pico-8 play session: hold → + tap 🅾

[t = 1 s] hold → ~1s, tap 🅾 ~2×
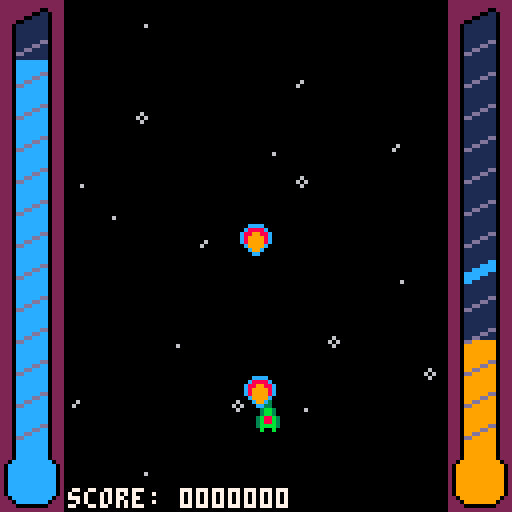
[t = 2 s] hold → ~2s, tap 🅾 ~4×
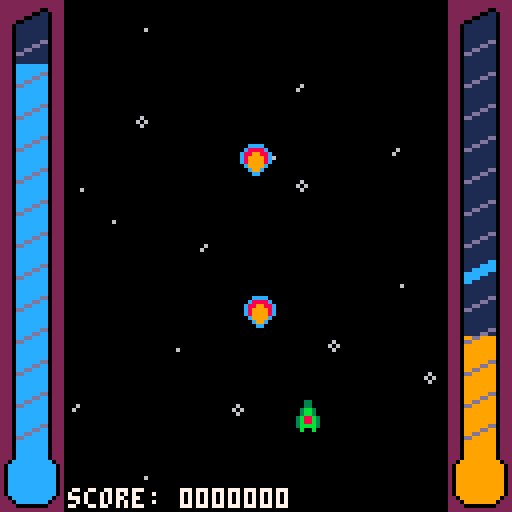
[t = 4 s] hold → ~4s, tap 🅾 ~7×
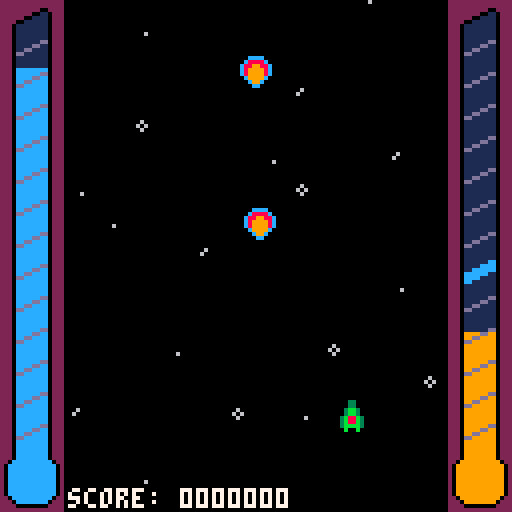
[t = 6 s] hold → ~6s, tap 🅾 ~10×
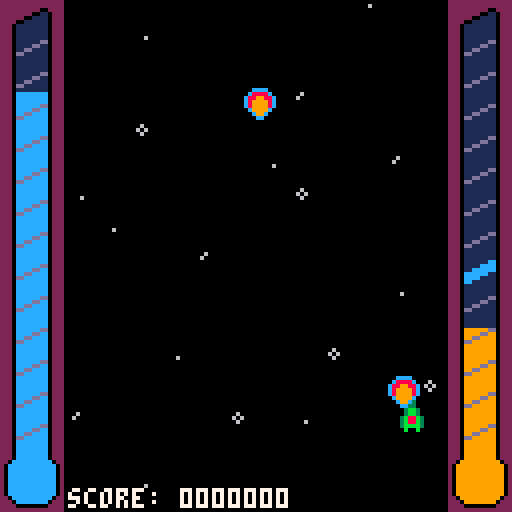
[t = 8 s] hold → ~8s, tap 🅾 ~14×
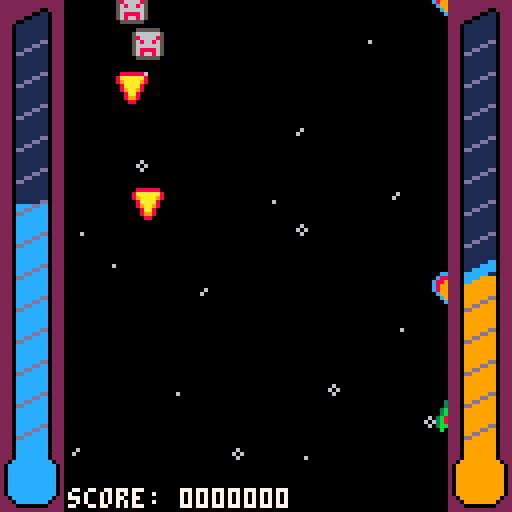

pico-8 cartridge
version 8
__lua__
-- spacedrain for #ldjam 39
-- by nekusoul

function _init()
  palt(0,false)
  palt(14,true)
  color(0)
  cartdata("nekusoul_ld39")
  if(dget(0)==nil) dset(0,1000)
  init_menu()
end

---------------
-- main menu --
---------------

function init_menu()
  _draw=draw_menu
  _update60=update_menu
  lastbtn4=false
  allow_next=false
  score_str=""..dget(0)
  while #score_str<7 do
    score_str="0"..score_str
  end
  sfx(5,-1)
  page=0
  setpage(0)

  score_str="hi-score: "..score_str
end

function update_menu()
  if(allow_next and btn(4) and btn(5)) init_ingame()
  if(not btn(4) and not btn (5)) allow_next=true
  if(allow_next and not lastbtn4 and btn(4)) then
    page+=1
    if(page==4) page=0
    setpage(page)
  end
  lastbtn4=btn(4)
end

function draw_menu()
  cls()
  map(4,3,0,8,12,14)
  map(4,3,88,8,5,14)
  rectfill(0,40,127,79,0)
  print(score_str,1,1,7)
  print("            spacedrain            ",0,3+2*8,3)
  print("made by nekusoul",50,111,13)
  print("made for #ldjam 39",50,119)
  print(line1,0,1+5*8,6)
  print(line2,0,1+6*8)
  print(line3,0,1+7*8)
  print(line4,0,1+8*8)
  print(line5,0,1+9*8)
  print("press �+� to start",27,1+12*8,9)
  if(page==1) then
    spr(17,16,76)
    spr(1,16,86)
    spr(48,32,76)
    spr(18,32,86)
  end
  if(page==2) then
    spr(17,16,76)
    spr(1,16,86)
  end
  if(page==3) then
    spr(49,4,84)
    spr(49,8,84)
    spr(49,16,84)
    spr(49,24,84)
    spr(49,28,84)
    spr(1,16,84)
  end
end

function setpage(page)
  if(page==0) then
    line1="     ���� = movement        "
    line2="        z/c/n = � (blaster)     "
    line3="        x/v/m = � (beam)        "
    line4="                                "
    line5="                �=next page 1/4"
  end
  if(page==1) then
    line1=" your energy core is defect and "
    line2=" slowly running out of energy.  "
    line3=" try to survive by draining ene-"
    line4=" rgy from enemies and bullets.  "
    line5="                             2/4"
  end
  if(page==2) then
    line1="        - blaster (�) -         "
    line2=" use your blaster to destroy    "
    line3=" enemies. generates heat.       "
    line4="                                "
    line5="                             3/4"
  end
  if(page==3) then
    line1="           -beam (�)-          "
    line2=" once you have enough heat use  "
    line3=" your beam to drain energy from "
    line4=" enemies and their bullets.     "
    line5="                             4/4"
  end
end

------------
-- ingame --
------------

function init_ingame()
  _draw=draw_ingame
  _update60=update_ingame
  frame_count=0

  -- initialize entities
  player=entity(44,100,1)
  player_bullets={}
  enemies={}
  enemy_bullets={}
  points={}

  -- set initial values
  player.energy=127
  player.heat=40
  player.bullet_delay=0
  player.beam_delay=0
  player.beam_active=0
  player.next_decrease=240

  -- set misc
  next_enemy=60
  allow_shoot=false
  allow_beam=false
  score=0
  map_offset=0
  music(0)
end

function update_ingame()
  frame_count+=1
  -- updated entitities
  update_player(player)
  foreach(player_bullets,update_player_bullet)
  foreach(enemy_bullets,update_enemy_bullet)
  foreach(enemies,update_enemy)
  foreach(points,update_point)
  -- other things
  next_enemy-=1
  if next_enemy<=0 then
    spawn_enemy()
    next_enemy=rnd(#enemies*3)+35+(score/1000*5)
  end
  map_offset+=0.075
  if(map_offset>128) map_offset-=128
end

function draw_ingame()
  cls()
  -- draw game entities
  camera(-16,0)
  map(4,3,0,map_offset,12,16-(map_offset/16))
  map(4,19-map_offset/8,0,-8+map_offset%8,12,map_offset/8+1)
  if (player.beam_active>0) map(10,0,0,player.beam_y,12,1)
  if (player.heat>61) map(10,1,map,player.y,12,1)
  paint_entity(player)
  foreach(enemies,paint_entity)
  foreach(enemy_bullets,paint_entity)
  foreach(player_bullets,paint_entity)
  foreach(points,paint_points)
  -- draw hud
  camera()
  rectfill(0,127,15,128-player.energy,12)
  rectfill(0,0,15,128-player.energy,1)
  rectfill(112,127,127,128-player.heat,9)
  rectfill(112,0,127,128-player.heat,1)
  if(player.heat>61) then
    rectfill(112,68,127,127,8)
  end
  map(0,0,0,0,2,16)
  map(2,0,112,0,2,16)
  if(frame_count==2) print("!!! bad performance !!!",17,1,7)
  local score_str=""..score
  while #score_str<7 do
    score_str="0"..score_str
  end
  print("score: "..score_str,17,122,7)
  frame_count=0
end

function player_shoot()
  if(player.bullet_delay!=0) return
  allow_shoot=false
  player.energy-=5
  player.bullet_delay=5
  add(player_bullets,entity(player.x,player.y,17))
  sfx(0,-1)
end

function player_beam()
  if(player.heat<61) return
  allow_beam=false
  player.heat-=60
  player.beam_delay=5
  player.beam_active=10
  player.beam_y=player.y
  for bullet in all(enemy_bullets) do
    if (bullet.y<player.y+8 and bullet.y+8>player.y) then
      player.energy+=15
      del(enemy_bullets,bullet)
      score+=50
      spawn_points(bullet.x-8,bullet.y,17)
      hit=true
    end
  end
  for enemy in all(enemies) do
    if (enemy.y<player.y+8 and enemy.y+8>player.y) then
      player.energy+=15
      del(enemies,enemy)
      score+=10
      spawn_points(enemy.x-8,enemy.y,18)
      hit=true
    end
  end
  if(hit) then
    sfx(1,-1)
    sfx(3,-4,2)
  else
    sfx(2,-1)
  end
end

function enemy_shoot(enemy)
  add(enemy_bullets,entity(enemy.x,enemy.y+4,18))
end

function spawn_enemy()
  local enemy=entity(rnd(86)+1,-25,48)
  enemy.next_bullet=60
  add(enemies,enemy)
end

function update_player(player)
  if(not btn(4)) allow_shoot=true
  if(not btn(5)) allow_beam=true
  if (btn(0) and player.x>-4) player.x-=1
  if (btn(1) and player.x<92) player.x+=1
  if (btn(2) and player.y>-5) player.y-=1
  if (btn(3) and player.y<123) player.y+=1
  if (btn(4) and allow_shoot) player_shoot()
  if (btn(5) and allow_beam) player_beam()
  if (player.bullet_delay!=0) player.bullet_delay-=1
  if (player.beam_delay!=0) player.beam_delay-=1
  if (player.beam_active!=0) player.beam_active-=1
  player.next_decrease-=1
  player.energy-=0.1
  player.energy=min(player.energy,127)
  player.heat+=0.1
  player.heat=min(player.heat,127)
  if(player.energy<=0) init_gameover()
  if(player.next_decrease==0) then
    player.next_decrease=120
  end
end

function update_player_bullet(bullet)
  for enemy in all(enemies) do
    if (bullet.y<enemy.y+8 and bullet.y+8>enemy.y and bullet.x<enemy.x+8 and bullet.x+8>enemy.x) then
      del(enemies,enemy)
      del(player_bullets,bullet)
      sfx(3,-1,-10)
      score+=100
      spawn_points(enemy.x-8,enemy.y,16)
      player.heat+=10
    end
  end
  if(bullet.y<-16) del(player_bullets,bullet)
  bullet.y-=2
end

function update_enemy(enemy)
  enemy.y+=0.25
  enemy.next_bullet-=1
  if (player.y<enemy.y+5 and player.y+5>enemy.y and player.x<enemy.x+4 and player.x+4>enemy.x) then
    del(enemies,enemy)
    sfx(3,-1)
    player.energy-=25
  elseif enemy.next_bullet==0 then
    enemy_shoot(enemy)
    enemy.next_bullet=rnd(120)+60
  end
end

function update_enemy_bullet(bullet)
  bullet.y+=0.75
  if (bullet.y<player.y+5 and bullet.y+3>player.y and bullet.x<player.x+2 and bullet.x+2>player.x) then
    del(enemy_bullets,bullet)
    sfx(3,-1)
    player.energy-=25
  end
  if(bullet.y>150) del(enemy_bullets,bullet)
end

function spawn_points(x,y,map_position)
  local point=entity(x,y,map_position)
  point.duration=60
  add(points,point)
end

function update_point(point)
  point.y-=0.2
  point.duration-=1
  if(point.duration<0) del(points,point)
end

---------------
-- game over --
---------------

function init_gameover()
  new_highscore=false
  if(dget(0)<score) then
    dset(0,score)
    new_highscore=true
  end
  _update60=update_gameover
  _draw=draw_gameover
  sfx(4,-1)
  player.bullet_delay=0
  music(-1)
end

function update_gameover()
  if(btn(4) and btn(5)) init_menu()
end

function draw_gameover()
  draw_ingame()
  map(17,2,32,52,8,3)
  if(new_highscore) then
    print("highscore!",45,57,9)
  else
    print("game over!",45,57,9)
  end
  print("�+� to reset",36,65,9)
end

-----------
-- other --
-----------

function entity(x,y,sprite)
  local entity={}
  entity.sprite=sprite
  entity.x=x
  entity.y=y
  entity.velx=0
  entity.vely=0
  return entity
end

function paint_entity(entity)
  if(entity.sprite!=0) spr(entity.sprite,entity.x,entity.y)
end

function paint_points(entity)
  map(0,entity.sprite,entity.x,entity.y,2,1)
end
__gfx__
00000000eee33eee0000000022222222222222220000000000000000000000000000000000000000000000000000000000000000ee00000000000000000000ee
00000000eee33eee0000000022222222222222220000000000000000000000000000000000000000000000000000000000000000e0dddddddddddddddddddd0e
00000000ee3bb3ee00000000222222222200222200060000000600000000000000000000000000000000000000000000000000000dddddddddddddddddddddd0
00000000ee3bb3ee000000002222222200ee022200606000006000000000000000000000000000000000000000000000000000000dddddddddddddddddddddd0
00000000e3b88b3e0000000022222200eeee022200060000000000000000600000000000000000000000000000000000000000000dddddddddddddddddddddd0
00000000e3b88b3e00000000222200eeeeee022200000000000000000000000000000000000000000000000000000000000000000dddddddddddddddddddddd0
00000000e3bbbb3e000000002220eeeeeeee022200000000000000000000000000000000000000000000000000000000000000000dddddddddddddddddddddd0
00000000eebeebee000000002220eeeeeeee022200000000000000000000000000000000000000000000000000000000000000000dddddddddddddddddddddd0
88888888eecccceee888888e2220eeeeeeee02222220eeeeeeee0222eeeeeeeeeeeeeeee000000000000000000000000000000000dddddddddddddddddddddd0
88888888ec8888ce8aaaaaa82220eeeeeeee02222220eeeeeecc0222eeeee7e777e777ee000000000000000000000000000000000dddddddddddddddddddddd0
88888888c889988c89aaaa982220eeeeeedd02222220eeeecccc0222ee7ee7e7e7e7e7ee000000000000000000000000000000000dddddddddddddddddddddd0
88888888c899998ce8aaaa8e2220eeeeddee02222220eecccccc0222e777e7e7e7e7e7ee000000000000000000000000000000000dddddddddddddddddddddd0
88888888c899998ce89aa98e2220eeddeeee02222220ccccccee0222ee7ee7e7e7e7e7ee000000000000000000000000000000000dddddddddddddddddddddd0
88888888ec9999ceee8aa8ee2220ddeeeeee02222220cccceeee0222eeeee7e777e777ee000000000000000000000000000000000dddddddddddddddddddddd0
88888888eec99ceeee8998ee2220eeeeeeee02222220cceeeeee0222eeeeeeeeeeeeeeee000000000000000000000000000000000dddddddddddddddddddddd0
88888888eeecceeeeee88eee2220eeeeeeee02222220eeeeeeee0222eeeeeeeeeeeeeeee000000000000000000000000000000000dddddddddddddddddddddd0
2222222200000000000000002220eeeeeeee02220000000000000000eeeeeeeeeeeeeeee000000000000000000000000000000000dddddddddddddddddddddd0
2222222200000000000000002220eeeeeeee02220000000000000000eeeeeee777e777ee000000000000000000000000000000000dddddddddddddddddddddd0
2222222200000000000000002220eeeeeeee02220000000000000000ee7eeee7eee7e7ee000000000000000000000000000000000dddddddddddddddddddddd0
222222220000000000000000220eeeeeeeeee0220000000000000000e777eee777e7e7ee000000000000000000000000000000000dddddddddddddddddddddd0
22222222000000000000000020eeeeeeeeeeee020000000000000000ee7eeeeee7e7e7ee000000000000000000000000000000000dddddddddddddddddddddd0
22222222000000000000000020eeeeeeeeeeee020000000000000000eeeeeee777e777ee000000000000000000000000000000000dddddddddddddddddddddd0
22222222000000000000000020eeeeeeeeeeee020000000000000000eeeeeeeeeeeeeeee00000000000000000000000000000000e0dddddddddddddddddddd0e
22222222000000000000000020eeeeeeeeeeee020000000000000000eeeeeeeeeeeeeeee00000000000000000000000000000000ee00000000000000000000ee
e555555e77777777e66ee66e20eeeeeeeeeeee020000000000000000eeeeeeeeeeeeeeee00000000000000000000000000000000000000000000000000000000
56666665c9c9c9c9eeeeeeee20eeeeeeeeeeee020000000000000000eeeeeeeee7e777ee00000000000000000000000000000000000000000000000000000000
586666859c9c9c9ceeeeeeee20eeeeeeeeeeee020000000000000000ee7eeeeee7e7e7ee00000000000000000000000000000000000000000000000000000000
56866865cccccccceeeeeeee20eeeeeeeeeeee020000000000000000e777eeeee7e7e7ee00000000000000000000000000000000000000000000000000000000
56666665cccccccceeeeeeee220eeeeeeeeee0220000000000000000ee7eeeeee7e7e7ee00000000000000000000000000000000000000000000000000000000
56888865c9c9c9c9eeeeeeee2220eeeeeeee02220000000000000000eeeeeeeee7e777ee00000000000000000000000000000000000000000000000000000000
568668659c9c9c9ceeeeeeee22220000000022220000000000000000eeeeeeeeeeeeeeee00000000000000000000000000000000000000000000000000000000
e555555e77777777e66ee66e22222222222222220000000000000000eeeeeeeeeeeeeeee00000000000000000000000000000000000000000000000000000000
00000000000000000000000000000000000000000000000000000000000000000000000000000000000000000000000000000000000000000000000000000000
00000000000000000000000000000000000000000000000000000000000000000000000000000000000000000000000000000000000000000000000000000000
00000000000000000000000000000000000000000000000000000000000000000000000000000000000000000000000000000000000000000000000000000000
00000000000000000000000000000000000000000000000000000000000000000000000000000000000000000000000000000000000000000000000000000000
00000000000000000000000000000000000000000000000000000000000000000000000000000000000000000000000000000000000000000000000000000000
00000000000000000000000000000000000000000000000000000000000000000000000000000000000000000000000000000000000000000000000000000000
00000000000000000000000000000000000000000000000000000000000000000000000000000000000000000000000000000000000000000000000000000000
00000000000000000000000000000000000000000000000000000000000000000000000000000000000000000000000000000000000000000000000000000000
00000000000000000000000000000000000000000000000000000000000000000000000000000000000000000000000000000000000000000000000000000000
00000000000000000000000000000000000000000000000000000000000000000000000000000000000000000000000000000000000000000000000000000000
00000000000000000000000000000000000000000000000000000000000000000000000000000000000000000000000000000000000000000000000000000000
00000000000000000000000000000000000000000000000000000000000000000000000000000000000000000000000000000000000000000000000000000000
00000000000000000000000000000000000000000000000000000000000000000000000000000000000000000000000000000000000000000000000000000000
00000000000000000000000000000000000000000000000000000000000000000000000000000000000000000000000000000000000000000000000000000000
00000000000000000000000000000000000000000000000000000000000000000000000000000000000000000000000000000000000000000000000000000000
00000000000000000000000000000000000000000000000000000000000000000000000000000000000000000000000000000000000000000000000000000000
00000000000000000000000000000000000000000000000000000000000000000000000000000000000000000000000000000000000000000000000000000000
00000000000000000000000000000000000000000000000000000000000000000000000000000000000000000000000000000000000000000000000000000000
00000000000000000000000000000000000000000000000000000000000000000000000000000000000000000000000000000000000000000000000000000000
00000000000000000000000000000000000000000000000000000000000000000000000000000000000000000000000000000000000000000000000000000000
00000000000000000000000000000000000000000000000000000000000000000000000000000000000000000000000000000000000000000000000000000000
00000000000000000000000000000000000000000000000000000000000000000000000000000000000000000000000000000000000000000000000000000000
00000000000000000000000000000000000000000000000000000000000000000000000000000000000000000000000000000000000000000000000000000000
00000000000000000000000000000000000000000000000000000000000000000000000000000000000000000000000000000000000000000000000000000000
00000000000000000000000000000000000000000000000000000000000000000000000000000000000000000000000000000000000000000000000000000000
00000000000000000000000000000000000000000000000000000000000000000000000000000000000000000000000000000000000000000000000000000000
00000000000000000000000000000000000000000000000000000000000000000000000000000000000000000000000000000000000000000000000000000000
00000000000000000000000000000000000000000000000000000000000000000000000000000000000000000000000000000000000000000000000000000000
00000000000000000000000000000000000000000000000000000000000000000000000000000000000000000000000000000000000000000000000000000000
00000000000000000000000000000000000000000000000000000000000000000000000000000000000000000000000000000000000000000000000000000000
00000000000000000000000000000000000000000000000000000000000000000000000000000000000000000000000000000000000000000000000000000000
00000000000000000000000000000000000000000000000000000000000000000000000000000000000000000000000000000000000000000000000000000000
00000000000000000000000000000000000000000000000000000000000000000000000000000000000000000000000000000000000000000000000000000000
00000000000000000000000000000000000000000000000000000000000000000000000000000000000000000000000000000000000000000000000000000000
00000000000000000000000000000000000000000000000000000000000000000000000000000000000000000000000000000000000000000000000000000000
00000000000000000000000000000000000000000000000000000000000000000000000000000000000000000000000000000000000000000000000000000000
00000000000000000000000000000000000000000000000000000000000000000000000000000000000000000000000000000000000000000000000000000000
00000000000000000000000000000000000000000000000000000000000000000000000000000000000000000000000000000000000000000000000000000000
00000000000000000000000000000000000000000000000000000000000000000000000000000000000000000000000000000000000000000000000000000000
00000000000000000000000000000000000000000000000000000000000000000000000000000000000000000000000000000000000000000000000000000000
00000000000000000000000000000000000000000000000000000000000000000000000000000000000000000000000000000000000000000000000000000000
00000000000000000000000000000000000000000000000000000000000000000000000000000000000000000000000000000000000000000000000000000000
00000000000000000000000000000000000000000000000000000000000000000000000000000000000000000000000000000000000000000000000000000000
00000000000000000000000000000000000000000000000000000000000000000000000000000000000000000000000000000000000000000000000000000000
00000000000000000000000000000000000000000000000000000000000000000000000000000000000000000000000000000000000000000000000000000000
00000000000000000000000000000000000000000000000000000000000000000000000000000000000000000000000000000000000000000000000000000000
00000000000000000000000000000000000000000000000000000000000000000000000000000000000000000000000000000000000000000000000000000000
00000000000000000000000000000000000000000000000000000000000000000000000000000000000000000000000000000000000000000000000000000000
00000000000000000000000000000000000000000000000000000000000000000000000000000000000000000000000000000000000000000000000000000000
00000000000000000000000000000000000000000000000000000000000000000000000000000000000000000000000000000000000000000000000000000000
00000000000000000000000000000000000000000000000000000000000000000000000000000000000000000000000000000000000000000000000000000000
00000000000000000000000000000000000000000000000000000000000000000000000000000000000000000000000000000000000000000000000000000000
00000000000000000000000000000000000000000000000000000000000000000000000000000000000000000000000000000000000000000000000000000000
00000000000000000000000000000000000000000000000000000000000000000000000000000000000000000000000000000000000000000000000000000000
00000000000000000000000000000000000000000000000000000000000000000000000000000000000000000000000000000000000000000000000000000000
00000000000000000000000000000000000000000000000000000000000000000000000000000000000000000000000000000000000000000000000000000000
00000000000000000000000000000000000000000000000000000000000000000000000000000000000000000000000000000000000000000000000000000000
00000000000000000000000000000000000000000000000000000000000000000000000000000000000000000000000000000000000000000000000000000000
00000000000000000000000000000000000000000000000000000000000000000000000000000000000000000000000000000000000000000000000000000000
00000000000000000000000000000000000000000000000000000000000000000000000000000000000000000000000000000000000000000000000000000000
00000000000000000000000000000000000000000000000000000000000000000000000000000000000000000000000000000000000000000000000000000000
00000000000000000000000000000000000000000000000000000000000000000000000000000000000000000000000000000000000000000000000000000000
00000000000000000000000000000000000000000000000000000000000000000000000000000000000000000000000000000000000000000000000000000000
00000000000000000000000000000000000000000000000000000000000000000000000000000000000000000000000000000000000000000000000000000000
00000000000000000000000000000000000000000000000000000000000000000000000000000000000000000000000000000000000000000000000000000000
00000000000000000000000000000000000000000000000000000000000000000000000000000000000000000000000000000000000000000000000000000000
00000000000000000000000000000000000000000000000000000000000000000000000000000000000000000000000000000000000000000000000000000000
00000000000000000000000000000000000000000000000000000000000000000000000000000000000000000000000000000000000000000000000000000000
00000000000000000000000000000000000000000000000000000000000000000000000000000000000000000000000000000000000000000000000000000000
00000000000000000000000000000000000000000000000000000000000000000000000000000000000000000000000000000000000000000000000000000000
00000000000000000000000000000000000000000000000000000000000000000000000000000000000000000000000000000000000000000000000000000000
00000000000000000000000000000000000000000000000000000000000000000000000000000000000000000000000000000000000000000000000000000000
00000000000000000000000000000000000000000000000000000000000000000000000000000000000000000000000000000000000000000000000000000000
00000000000000000000000000000000000000000000000000000000000000000000000000000000000000000000000000000000000000000000000000000000
00000000000000000000000000000000000000000000000000000000000000000000000000000000000000000000000000000000000000000000000000000000
00000000000000000000000000000000000000000000000000000000000000000000000000000000000000000000000000000000000000000000000000000000
00000000000000000000000000000000000000000000000000000000000000000000000000000000000000000000000000000000000000000000000000000000
00000000000000000000000000000000000000000000000000000000000000000000000000000000000000000000000000000000000000000000000000000000
00000000000000000000000000000000000000000000000000000000000000000000000000000000000000000000000000000000000000000000000000000000
00000000000000000000000000000000000000000000000000000000000000000000000000000000000000000000000000000000000000000000000000000000
00000000000000000000000000000000000000000000000000000000000000000000000000000000000000000000000000000000000000000000000000000000
00000000000000000000000000000000000000000000000000000000000000000000000000000000000000000000000000000000000000000000000000000000
00000000000000000000000000000000000000000000000000000000000000000000000000000000000000000000000000000000000000000000000000000000
00000000000000000000000000000000000000000000000000000000000000000000000000000000000000000000000000000000000000000000000000000000
00000000000000000000000000000000000000000000000000000000000000000000000000000000000000000000000000000000000000000000000000000000
00000000000000000000000000000000000000000000000000000000000000000000000000000000000000000000000000000000000000000000000000000000
00000000000000000000000000000000000000000000000000000000000000000000000000000000000000000000000000000000000000000000000000000000
00000000000000000000000000000000000000000000000000000000000000000000000000000000000000000000000000000000000000000000000000000000
00000000000000000000000000000000000000000000000000000000000000000000000000000000000000000000000000000000000000000000000000000000
00000000000000000000000000000000000000000000000000000000000000000000000000000000000000000000000000000000000000000000000000000000
00000000000000000000000000000000000000000000000000000000000000000000000000000000000000000000000000000000000000000000000000000000
00000000000000000000000000000000000000000000000000000000000000000000000000000000000000000000000000000000000000000000000000000000
00000000000000000000000000000000000000000000000000000000000000000000000000000000000000000000000000000000000000000000000000000000
00000000000000000000000000000000000000000000000000000000000000000000000000000000000000000000000000000000000000000000000000000000
00000000000000000000000000000000000000000000000000000000000000000000000000000000000000000000000000000000000000000000000000000000
00000000000000000000000000000000000000000000000000000000000000000000000000000000000000000000000000000000000000000000000000000000
__gff__
0000000000000000000000000000000000000000000000000000000000000000000000000000000000000000000000000000000000000000000000000000000000000000000000000000000000000000000000000000000000000000000000000000000000000000000000000000000000000000000000000000000000000000
0000000000000000000000000000000000000000000000000000000000000000000000000000000000000000000000000000000000000000000000000000000000000000000000000000000000000000000000000000000000000000000000000000000000000000000000000000000000000000000000000000000000000000
__map__
030403040d0e0e0e0e0f31313131313131313131313100000000000000000000000000000000000000000000000000000000000000000000000000000000000000000000000000000000000000000000000000000000000000000000000000000000000000000000000000000000000000000000000000000000000000000000
131413141d1e1e1e1e1f32323232323232323232323200000000000000000000000000000000000000000000000000000000000000000000000000000000000000000000000000000000000000000000000000000000000000000000000000000000000000000000000000000000000000000000000000000000000000000000
131413142d2e2e2e2e2f010101010101010d0e0e0e0e0e0e0f00000000000000000000000000000000000000000000000000000000000000000000000000000000000000000000000000000000000000000000000000000000000000000000000000000000000000000000000000000000000000000000000000000000000000
13141314080807080808080808080800011d1e1e1e1e1e1e1f00000000000000000000000000000000000000000000000000000000000000000000000000000000000000000000000000000000000000000000000000000000000000000000000000000000000000000000000000000000000000000000000000000000000000
13141314080808080808080808080800012d2e2e2e2e2e2e2f00000000000000000000000000000000000000000000000000000000000000000000000000000000000000000000000000000000000000000000000000000000000000000000000000000000000000000000000000000000000000000000000000000000000000
1314131408080808080808060808080001000000000000000000000000000000000000000000000000000000000000000000000000000000000000000000000000000000000000000000000000000000000000000000000000000000000000000000000000000000000000000000000000000000000000000000000000000000
1314131408080508080808080808080001000000000000000000000000000000000000000000000000000000000000000000000000000000000000000000000000000000000000000000000000000000000000000000000000000000000000000000000000000000000000000000000000000000000000000000000000000000
1314131408080808080807080808060001000000000000000000000000000000000000000000000000000000000000000000000000000000000000000000000000000000000000000000000000000000000000000000000000000000000000000000000000000000000000000000000000000000000000000000000000000000
1314151607080808080808050808080001000000000000000000000000000000000000000000000000000000000000000000000000000000000000000000000000000000000000000000000000000000000000000000000000000000000000000000000000000000000000000000000000000000000000000000000000000000
1314131408070808080808080808080001000000000000000000000000000000000000000000000000000000000000000000000000000000000000000000000000000000000000000000000000000000000000000000000000000000000000000000000000000000000000000000000000000000000000000000000000000000
1314131408080808060808080808080001080000000000000000000000000000000000000000000000000000000000000000000000000000000000000000000000000000000000000000000000000000000000000000000000000000000000000000000000000000000000000000000000000000000000000000000000000000
1314131408080808080808080808070001000000000000000000000000000000000000000000000000000000000000000000000000000000000000000000000000000000000000000000000000000000000000000000000000000000000000000000000000000000000000000000000000000000000000000000000000000000
1314131408080808080808080808080001000000000000000000000000000000000000000000000000000000000000000000000000000000000000000000000000000000000000000000000000000000000000000000000000000000000000000000000000000000000000000000000000000000000000000000000000000000
1314131408080807080808080508080001000000000000000000000000000000000000000000000000000000000000000000000000000000000000000000000000000000000000000000000000000000000000000000000000000000000000000000000000000000000000000000000000000000000000000000000000000000
2324232408080808080808080808080501000000000000000000000000000000000000000000000000000000000000000000000000000000000000000000000000000000000000000000000000000000000000000000000000000000000000000000000000000000000000000000000000000000000000000000000000000000
3334333406080808080508070808080001000000000000000000000000000000000000000000000000000000000000000000000000000000000000000000000000000000000000000000000000000000000000000000000000000000000000000000000000000000000000000000000000000000000000000000000000000000
1718000108080808080808080808080001000000000000000000000000000000000000000000000000000000000000000000000000000000000000000000000000000000000000000000000000000000000000000000000000000000000000000000000000000000000000000000000000000000000000000000000000000000
2728000108080708080808080808080001000000000000000000000000000000000000000000000000000000000000000000000000000000000000000000000000000000000000000000000000000000000000000000000000000000000000000000000000000000000000000000000000000000000000000000000000000000
3738000108080808080808080807080001000000000000000000000000000000000000000000000000000000000000000000000000000000000000000000000000000000000000000000000000000000000000000000000000000000000000000000000000000000000000000000000000000000000000000000000000000000
0000000101010101010101010101010101000000000000000000000000000000000000000000000000000000000000000000000000000000000000000000000000000000000000000000000000000000000000000000000000000000000000000000000000000000000000000000000000000000000000000000000000000000
0000000000000000000000000000000000000000000000000000000000000000000000000000000000000000000000000000000000000000000000000000000000000000000000000000000000000000000000000000000000000000000000000000000000000000000000000000000000000000000000000000000000000000
0000000000000000000000000000000000000000000000000000000000000000000000000000000000000000000000000000000000000000000000000000000000000000000000000000000000000000000000000000000000000000000000000000000000000000000000000000000000000000000000000000000000000000
0000000000000000000000000000000000000000000000000000000000000000000000000000000000000000000000000000000000000000000000000000000000000000000000000000000000000000000000000000000000000000000000000000000000000000000000000000000000000000000000000000000000000000
0000000000000000000000000000000000000000000000000000000000000000000000000000000000000000000000000000000000000000000000000000000000000000000000000000000000000000000000000000000000000000000000000000000000000000000000000000000000000000000000000000000000000000
0000000000000000000000000000000000000000000000000000000000000000000000000000000000000000000000000000000000000000000000000000000000000000000000000000000000000000000000000000000000000000000000000000000000000000000000000000000000000000000000000000000000000000
0000000000000000000000000000000000000000000000000000000000000000000000000000000000000000000000000000000000000000000000000000000000000000000000000000000000000000000000000000000000000000000000000000000000000000000000000000000000000000000000000000000000000000
0000000000000000000000000000000000000000000000000000000000000000000000000000000000000000000000000000000000000000000000000000000000000000000000000000000000000000000000000000000000000000000000000000000000000000000000000000000000000000000000000000000000000000
0000000000000000000000000000000000000000000000000000000000000000000000000000000000000000000000000000000000000000000000000000000000000000000000000000000000000000000000000000000000000000000000000000000000000000000000000000000000000000000000000000000000000000
0000000000000000000000000000000000000000000000000000000000000000000000000000000000000000000000000000000000000000000000000000000000000000000000000000000000000000000000000000000000000000000000000000000000000000000000000000000000000000000000000000000000000000
0000000000000000000000000000000000000000000000000000000000000000000000000000000000000000000000000000000000000000000000000000000000000000000000000000000000000000000000000000000000000000000000000000000000000000000000000000000000000000000000000000000000000000
0000000000000000000000000000000000000000000000000000000000000000000000000000000000000000000000000000000000000000000000000000000000000000000000000000000000000000000000000000000000000000000000000000000000000000000000000000000000000000000000000000000000000000
0000000000000000000000000000000000000000000000000000000000000000000000000000000000000000000000000000000000000000000000000000000000000000000000000000000000000000000000000000000000000000000000000000000000000000000000000000000000000000000000000000000000000000
